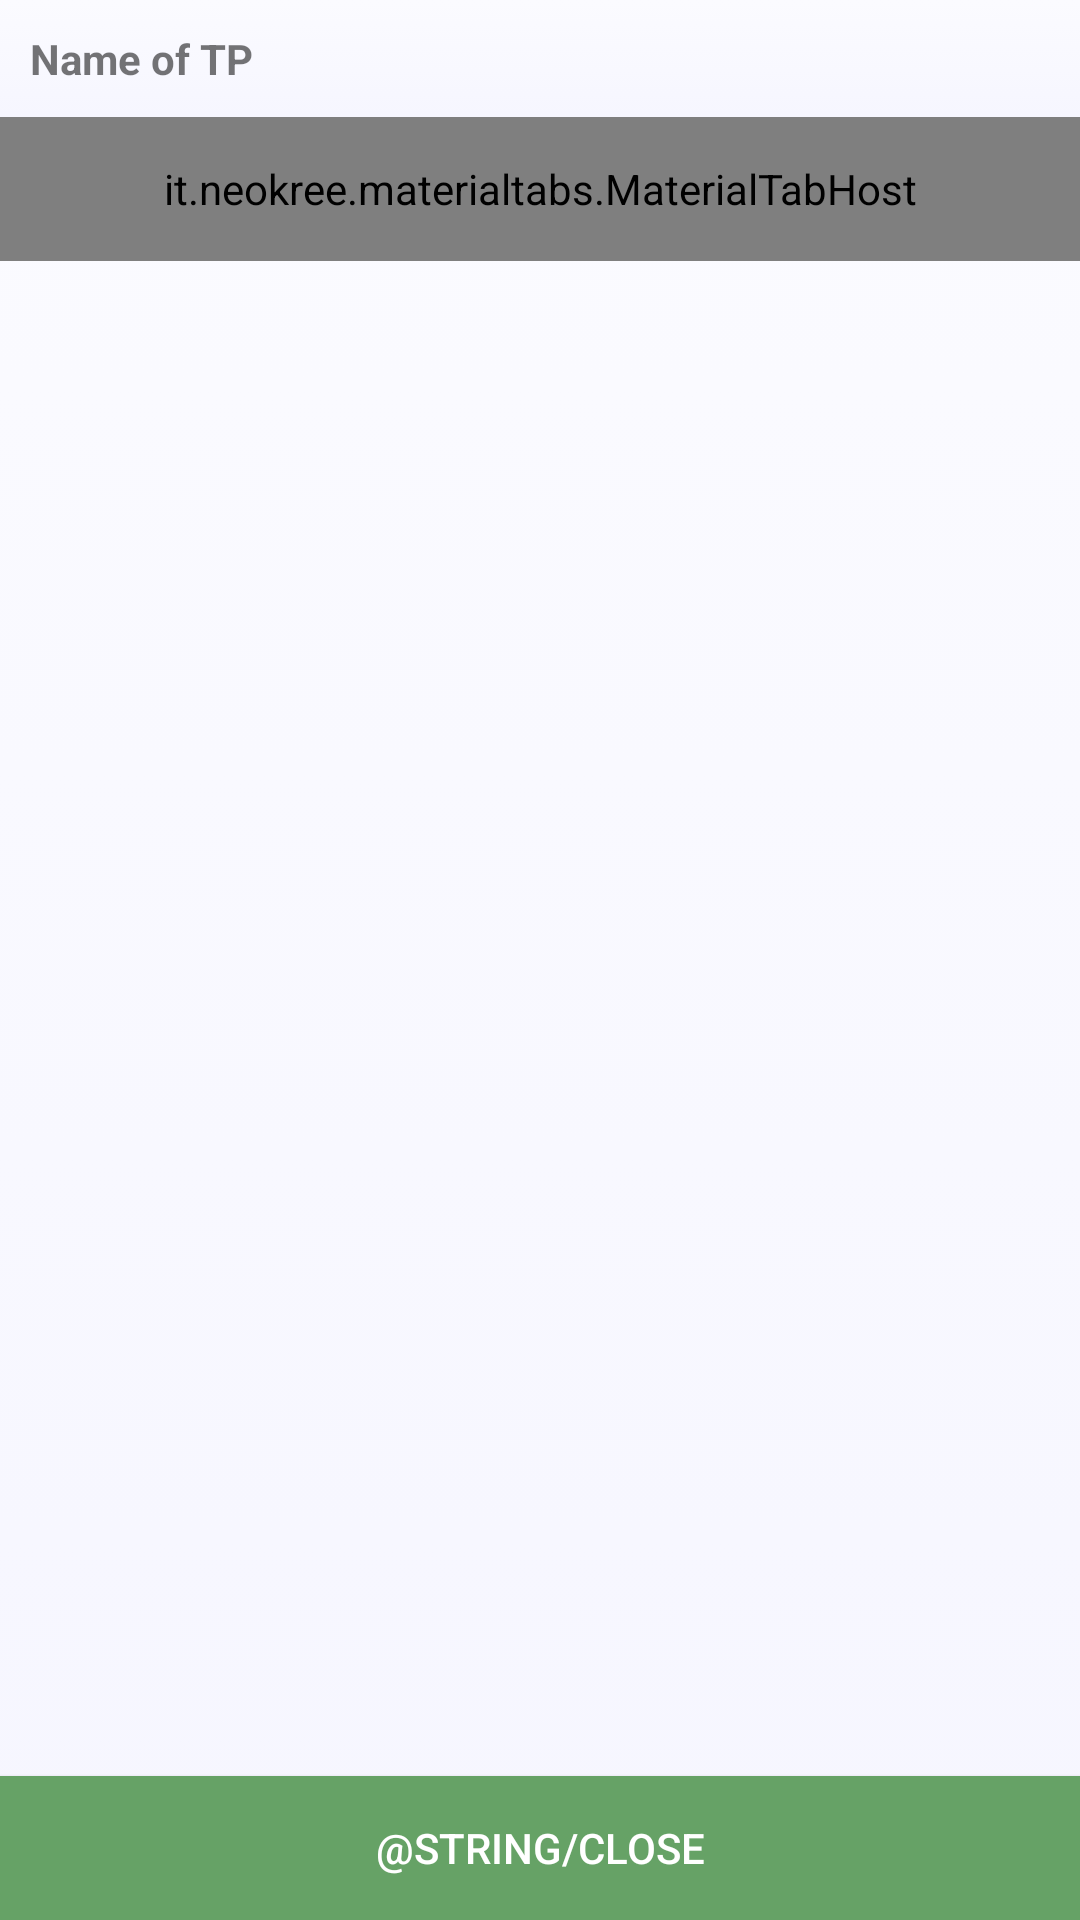

Reconstruct the res/layout file that produces this screen, plus the resources it refers to.
<!-- AndroidManifest.xml: application theme AppTheme -->
<!-- res/layout/list_of_promotions_page_layout.xml -->
<?xml version="1.0" encoding="utf-8"?>
<LinearLayout xmlns:android="http://schemas.android.com/apk/res/android"
	xmlns:tools="http://schemas.android.com/tools"
	android:layout_width="match_parent"
	android:layout_height="match_parent"
	xmlns:app="http://schemas.android.com/apk/res-auto"
	android:background="@drawable/gray_gradient_background"
	android:orientation="vertical">

	


    <LinearLayout 
        android:layout_width="match_parent"
        android:layout_height="match_parent"
        android:orientation="vertical">

        <TextView
			android:id="@+id/topText"
            android:layout_width="match_parent"
            android:layout_height="wrap_content"
            android:background="@drawable/gray_gradient_background"
            android:padding="10dp"
            android:text="Name of TP"
            android:textStyle="bold" />

		<it.neokree.materialtabs.MaterialTabHost
			android:id="@+id/tabHostPromotions"
			android:layout_width="match_parent"
			android:layout_height="48dp"
			android:layout_below="@+id/topText"
			app:textColor="@color/colorPrimary"
			app:accentColor="@color/colorAccent"
			app:primaryColor="@color/white" />

		<androidx.viewpager.widget.ViewPager
			android:id="@+id/viewPager"
			android:layout_weight="1"
			android:layout_width="match_parent"
			android:layout_height="match_parent"/>


        
		<Button
			android:id="@+id/btnClose"
			android:text="@string/close"
			android:textColor="@color/white"
			android:background="@drawable/darkgreen"
			android:layout_width="match_parent"
			android:layout_height="wrap_content" />


    </LinearLayout>

</LinearLayout>
<!-- resources referenced by this layout -->
<resources>
  <!-- drawable darkgreen (drawable) -->
  <?xml version="1.0" encoding="utf-8"?>
  <shape xmlns:android="http://schemas.android.com/apk/res/android" 
  android:shape="rectangle">
      <gradient android:startColor="#66a266" android:endColor="#66a266"  />
      
  </shape>
  <!-- drawable gray_gradient_background (drawable) -->
  <?xml version="1.0" encoding="utf-8"?>
  <shape xmlns:android="http://schemas.android.com/apk/res/android"
      android:shape="rectangle"
      android:dither="true">
      <gradient
          android:angle="90"
          android:startColor="#F6F6FF"
          android:endColor="#FBFBFF"
          android:type="linear"/>
  </shape>
  <style name="AppTheme" parent="Theme.AppCompat.Light.DarkActionBar">
          
          <item name="colorPrimary">@color/colorPrimary</item>
          <item name="colorPrimaryDark">@color/colorPrimaryDark</item>
          <item name="colorAccent">@color/colorAccent</item>
          <item name="android:actionBarStyle">@style/MyActionBar</item>
  
          <item name="windowActionModeOverlay">true</item>
          <item name="actionModeBackground">@color/colorPrimaryDark</item>
          <item name="overlapAnchor">false</item>
      </style>
  <style name="MyActionBar" parent="@style/Widget.AppCompat.ActionBar.Solid">
          <item name="titleTextStyle">@style/MyTitleTextStyle</item>
      </style>
  <style name="MyTitleTextStyle" parent="@style/TextAppearance.AppCompat.Widget.ActionBar.Title">
          <item name="android:textColor">@color/white</item>
      </style>
  <!-- not gathered from this repository: default colours our renderer supplied (Android Studio template values) -->
  <color name="white">#FFFFFFFF</color>
  <color name="colorPrimary">#FF6200EE</color>
  <color name="colorPrimaryDark">#FF3700B3</color>
  <color name="colorAccent">#FF03DAC5</color>
</resources>
